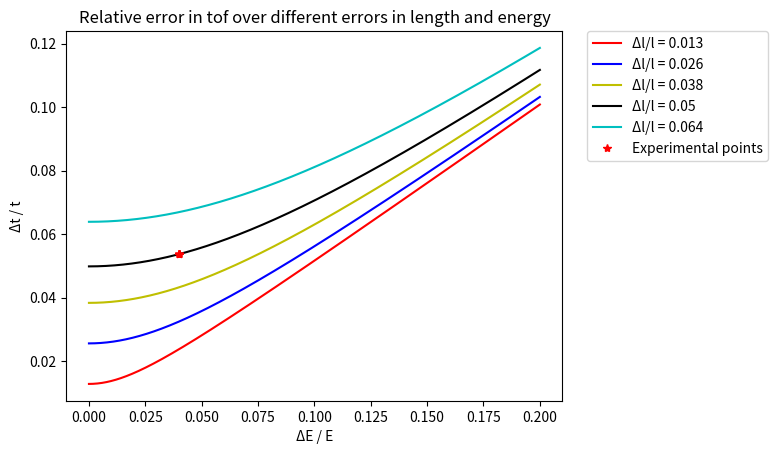

This figure's Python source:
# -*- coding: utf-8 -*-
"""
Created on Tue Nov 30 11:17:36 2021

Script for error estimation in ToF
"""

import numpy as np
import matplotlib.pyplot as plt
l = 39.15 #mm
dl = 1.95 #mm

E = [570.8090032, 1811.897686 , 1367.90409  , 1432.463957 ,
       2022.533437 , 4733.415934 , 2725.314222 ] #Particle energies after foil
dE = [4.457,5.317,15.585,6.942,5.406,6.683,4.951] #Std from fit 
rel_err = []
rel_err_l = []
dEE = [] #Experimental points
for i in range(len(E)):
    #dEE.append(dE[i]/E[i])
    dEE.append(0.04)
    rel_err.append(((dl/l)**2 + (dEE[i]/2)**2)**(1/2))
    

#Graph time
dls = [0.5,1,1.5,1.95,2.5] #Test these dl [mm]
for i in range(len(dls)):
    rel_err_l.append(round(dls[i]/l,3))
                     
dEEs = np.linspace(0,0.2,1000) #x vector

rel_errors = np.zeros((len(dls),len(dEEs)))

for i, dl in enumerate(dls):
    for j, E in enumerate(dEEs):
        rel_errors[i,j] = ((dl/l)**2+(E/2)**2)**(1/2)

colors = ['r','b','y','k','c']

plt.figure()
for i in range(len(dls)):
    plt.plot(dEEs,rel_errors[i,:],colors[i], label=f'\u0394l/l = {rel_err_l[i]}')

plt.plot(dEE,rel_err,'*',color='r', label='Experimental points')
plt.title('Relative error in tof over different errors in length and energy')
plt.legend(fontsize=12)
plt.ylabel('\u0394t / t')
plt.xlabel('\u0394E / E')
plt.legend(bbox_to_anchor=(1.05, 1),
                         loc='upper left', borderaxespad=0.)

plt.savefig('Rel_err_2.svg', bbox_inches='tight',format='svg')
ToF=[3.741226671982719,2.0998708941461015, 4.817580046997456, 4.707766474890197, 3.961949251685958, 2.589819098875753, 2.962748483671883]
err_abs = [rel_err[i]*t for t in ToF]

plt.savefig('Rel_err_3.svg', bbox_inches='tight',format='svg')


 

